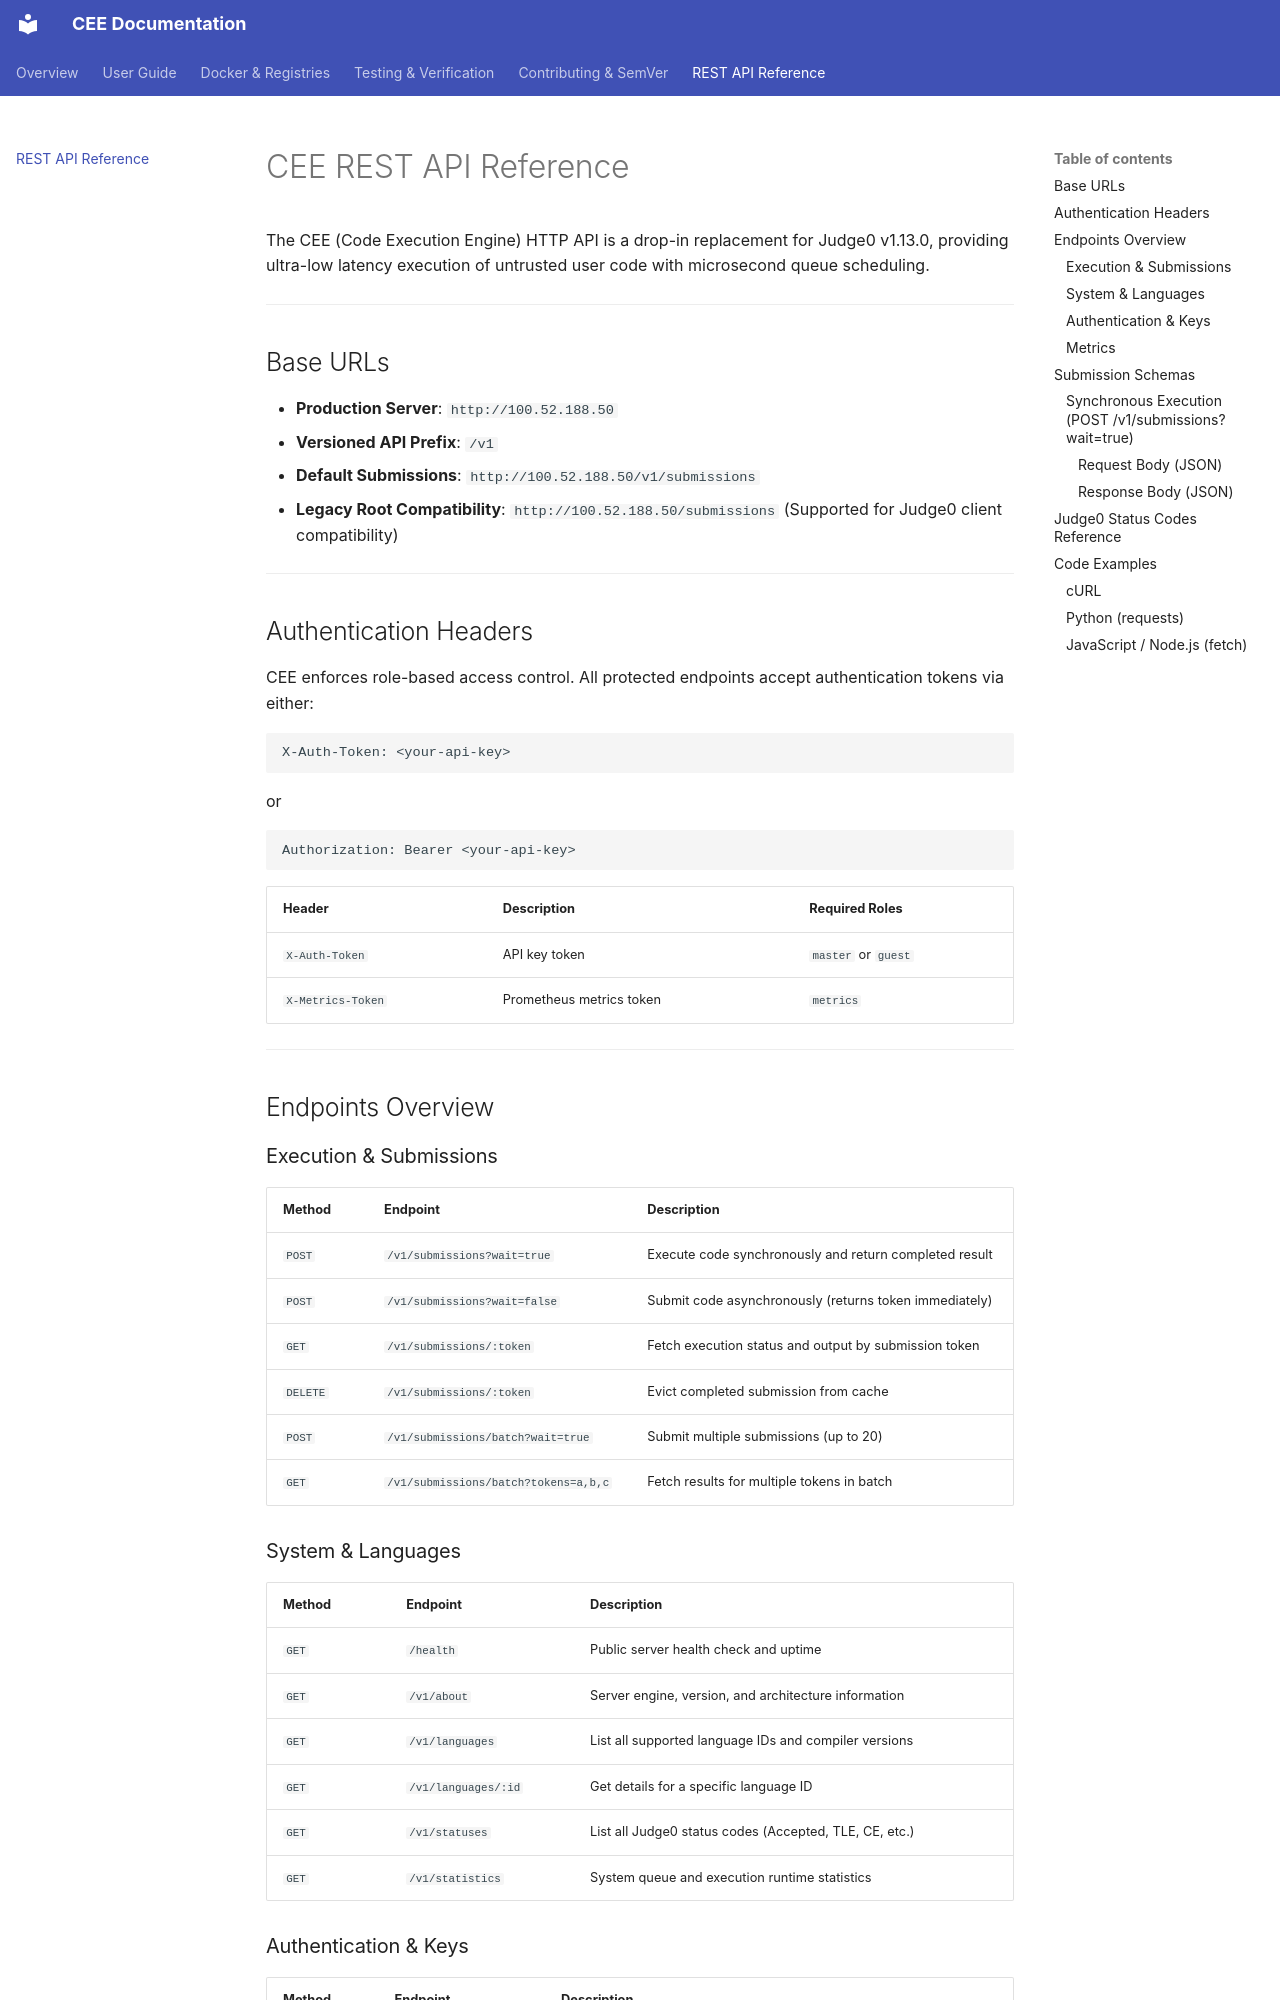

repository: navneetguptacse/cee.io · page: api/index.html · generator: mkdocs

# CEE REST API Reference

The CEE (Code Execution Engine) HTTP API is a drop-in replacement for Judge0 v1.13.0, providing ultra-low latency execution of untrusted user code with microsecond queue scheduling.

---

## Base URLs

- **Production Server**: `http://100.52.188.50`
- **Versioned API Prefix**: `/v1`
- **Default Submissions**: `http://100.52.188.50/v1/submissions`
- **Legacy Root Compatibility**: `http://100.52.188.50/submissions` (Supported for Judge0 client compatibility)

---

## Authentication Headers

CEE enforces role-based access control. All protected endpoints accept authentication tokens via either:

```http
X-Auth-Token: <your-api-key>
```

or

```http
Authorization: Bearer <your-api-key>
```

| Header            | Description              | Required Roles      |
| :---------------- | :----------------------- | :------------------ |
| `X-Auth-Token`    | API key token            | `master` or `guest` |
| `X-Metrics-Token` | Prometheus metrics token | `metrics`           |

---

## Endpoints Overview

### Execution & Submissions

| Method   | Endpoint                             | Description                                            |
| :------- | :----------------------------------- | :----------------------------------------------------- |
| `POST`   | `/v1/submissions?wait=true`          | Execute code synchronously and return completed result |
| `POST`   | `/v1/submissions?wait=false`         | Submit code asynchronously (returns token immediately) |
| `GET`    | `/v1/submissions/:token`             | Fetch execution status and output by submission token  |
| `DELETE` | `/v1/submissions/:token`             | Evict completed submission from cache                  |
| `POST`   | `/v1/submissions/batch?wait=true`    | Submit multiple submissions (up to 20)                 |
| `GET`    | `/v1/submissions/batch?tokens=a,b,c` | Fetch results for multiple tokens in batch             |

### System & Languages

| Method | Endpoint            | Description                                            |
| :----- | :------------------ | :----------------------------------------------------- |
| `GET`  | `/health`           | Public server health check and uptime                  |
| `GET`  | `/v1/about`         | Server engine, version, and architecture information   |
| `GET`  | `/v1/languages`     | List all supported language IDs and compiler versions  |
| `GET`  | `/v1/languages/:id` | Get details for a specific language ID                 |
| `GET`  | `/v1/statuses`      | List all Judge0 status codes (Accepted, TLE, CE, etc.) |
| `GET`  | `/v1/statistics`    | System queue and execution runtime statistics          |
